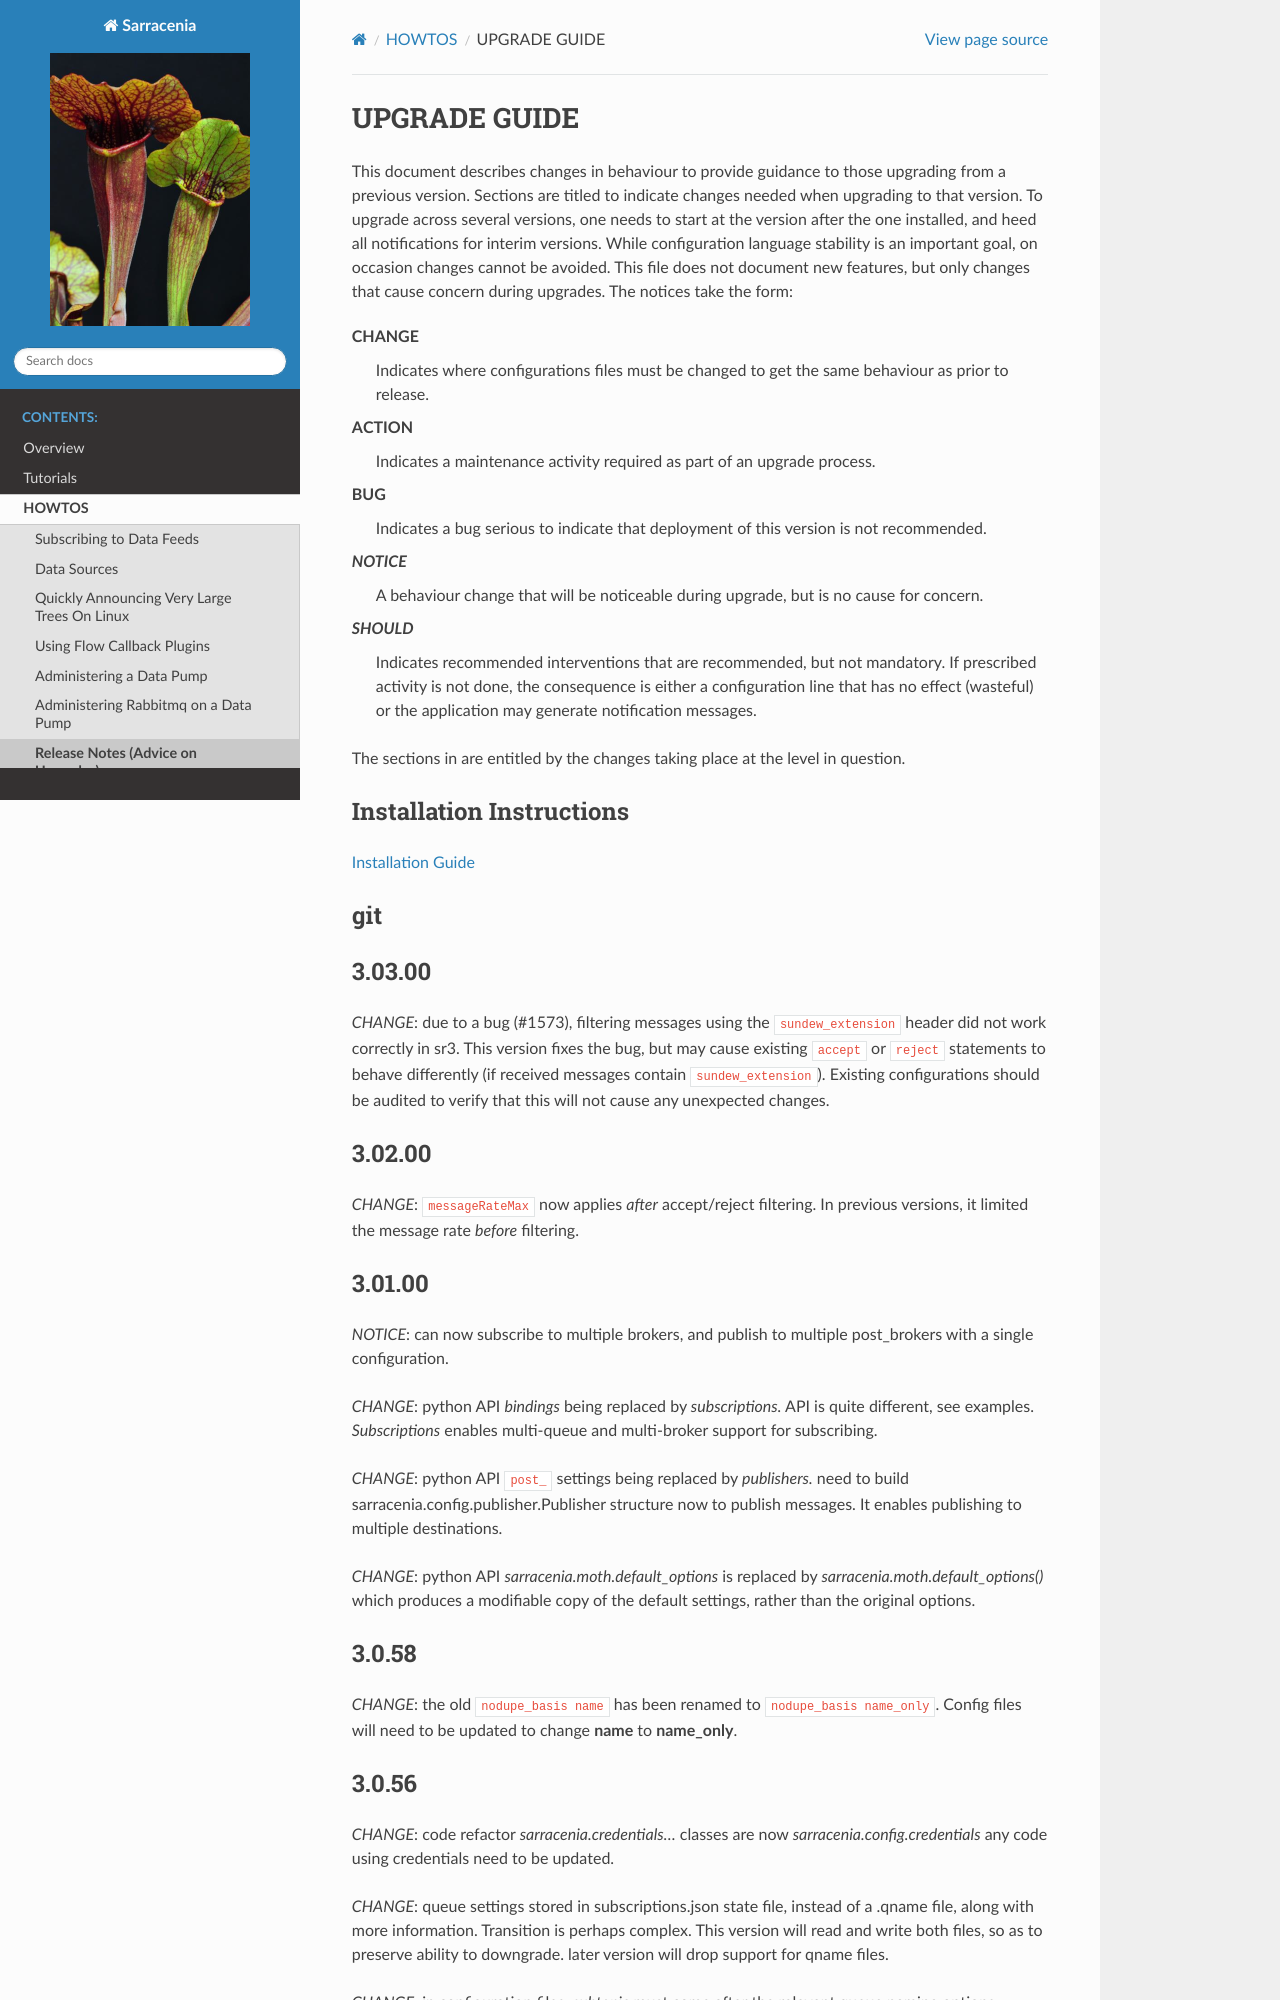

repository: MetPX/sarracenia · page: How2Guides/UPGRADING.html · generator: sphinx


---------------
 UPGRADE GUIDE
---------------

This document describes changes in behaviour to provide guidance to those upgrading 
from a previous version. Sections are titled to indicate changes needed when
upgrading to that version. To upgrade across several versions, one needs to start
at the version after the one installed, and heed all notifications for interim
versions. While configuration language stability is an important 
goal, on occasion changes cannot be avoided. This file does not document new 
features, but only changes that cause concern during upgrades. The notices 
take the form:

**CHANGE**
   Indicates where configurations files must be changed to get the same behaviour as prior to release.

**ACTION** 
   Indicates a maintenance activity required as part of an upgrade process.

**BUG**
   Indicates a bug serious to indicate that deployment of this version is not recommended.

*NOTICE*
   A behaviour change that will be noticeable during upgrade, but is no cause for concern.

*SHOULD*
   Indicates recommended interventions that are recommended, but not mandatory. If prescribed activity is not done,
   the consequence is either a configuration line that has no effect (wasteful) or the application
   may generate notification messages.  
   
The sections in are entitled by the changes taking place at the level in question.

Installation Instructions
-------------------------

`Installation Guide <../Tutorials/Install.rst>`_

git
---

3.0.56
------

*CHANGE*: code refactor *sarracenia.credentials...* classes are now 
*sarracenia.config.credentials* any code using credentials need to be
updated.

*CHANGE*: queue settings stored in subscriptions.json state file,
instead of a .qname file, along with more information. Transition
is perhaps complex. This version will read and write both files,
so as to preserve ability to downgrade. later version will drop
support for qname files.



3.0.54
------

*CHANGE*: *sr3 sanity* only restarts missing instances, not stopped ones.
this is considered more in accordance with analyst expectations (POLA)

*CHANGE*: new *queueShare* setting should be used wherever, in prior versions
 *queueName* was used. Should result in fewer configuration settings
 and the queueShare settings used should also be shorter than former queueName
 ones.

*CHANGE*: default queue names changed from randomized value to one based
on user name and host name. 

Existing configurations without explicit queueName settings will continue
to use old queues if they are already in use. as *cleanup* commands are 
executed, or in newly deployed configurations, the new naming will gradually
take effect.  The new *queueShare* setting can be used to customize that.

Please review all configurations that:
* do not have explicit queueName settings AND
* run on multiple hosts 

To understand whether they need queueShare in order 
to keep the same sharing as previously obtained by default.


3.0.53
------

*CHANGE*: *directory* option in poll will no longer be converted to *path* silently.
Use *path* explicitly instead. It is still converted when upgrading from v2 with
*sr3 convert*, but in v3 configurations, *directory* now acts as it does in all other
components as a download specifier.

3.0.52
------

*CHANGE*: Additional messageCountMax arugment to flowcb.gather() entry point.
when implementing flow callbacks for scheduled flows, or poll overrides, the
gather entry point now takes one additional argument indicating the maximum
number of messages that the routine should return.

To be compatible with previous versions, one can establish a default value
on the gather::

   def gather(self, messageMaxCount=None):

With the default value, plugins are downward compatible. (earlier versions
will call with only self as an argument.)
